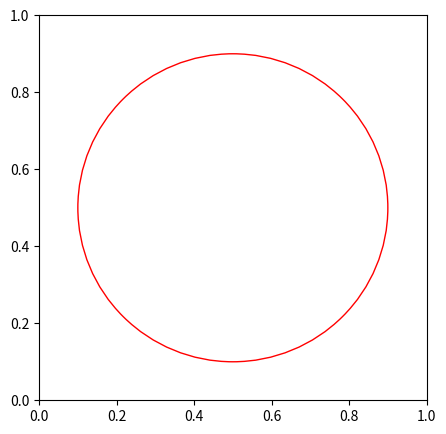

Here is the Python script that generated this plot:
import matplotlib.pyplot as plt
import matplotlib.patches as patches

# 원의 중심 좌표와 반지름 설정
c_pnt = (0.5, 0.5)
r = 0.4

# Figure와 Axes 생성
fig, ax = plt.subplots(figsize=(5,5))

# 원 생성
circle = patches.Circle(
    c_pnt, 
    r, 
    edgecolor='r', 
    facecolor='none',
    )

# 원을 Axes에 추가
ax.add_patch(circle)

# 축 범위 설정
ax.set_xlim(0, 1)
ax.set_ylim(0, 1)

# 그래프 표시
plt.show()